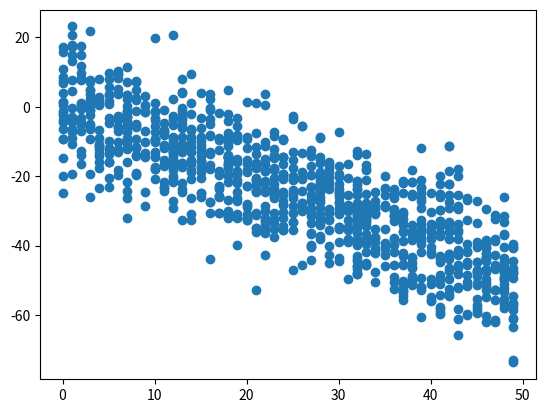

Recreate this plot in Python.
import numpy as np
import matplotlib
import matplotlib.pyplot as plt
np.random.seed(1)

# x = np.random.randint(0, 50, 1000)
# y = np.random.randint(0, 50, 1000)

# corr = np.corrcoef(x, y)
# print(corr)

# plt.scatter(x,y)
# plt.show()

#負相關
x = np.random.randint(0, 50, 1000)
y = (-x) + np.random.normal(0, 10, 1000)
corr = np.corrcoef(x, y)
print(corr)
plt.scatter(x,y)
plt.show()